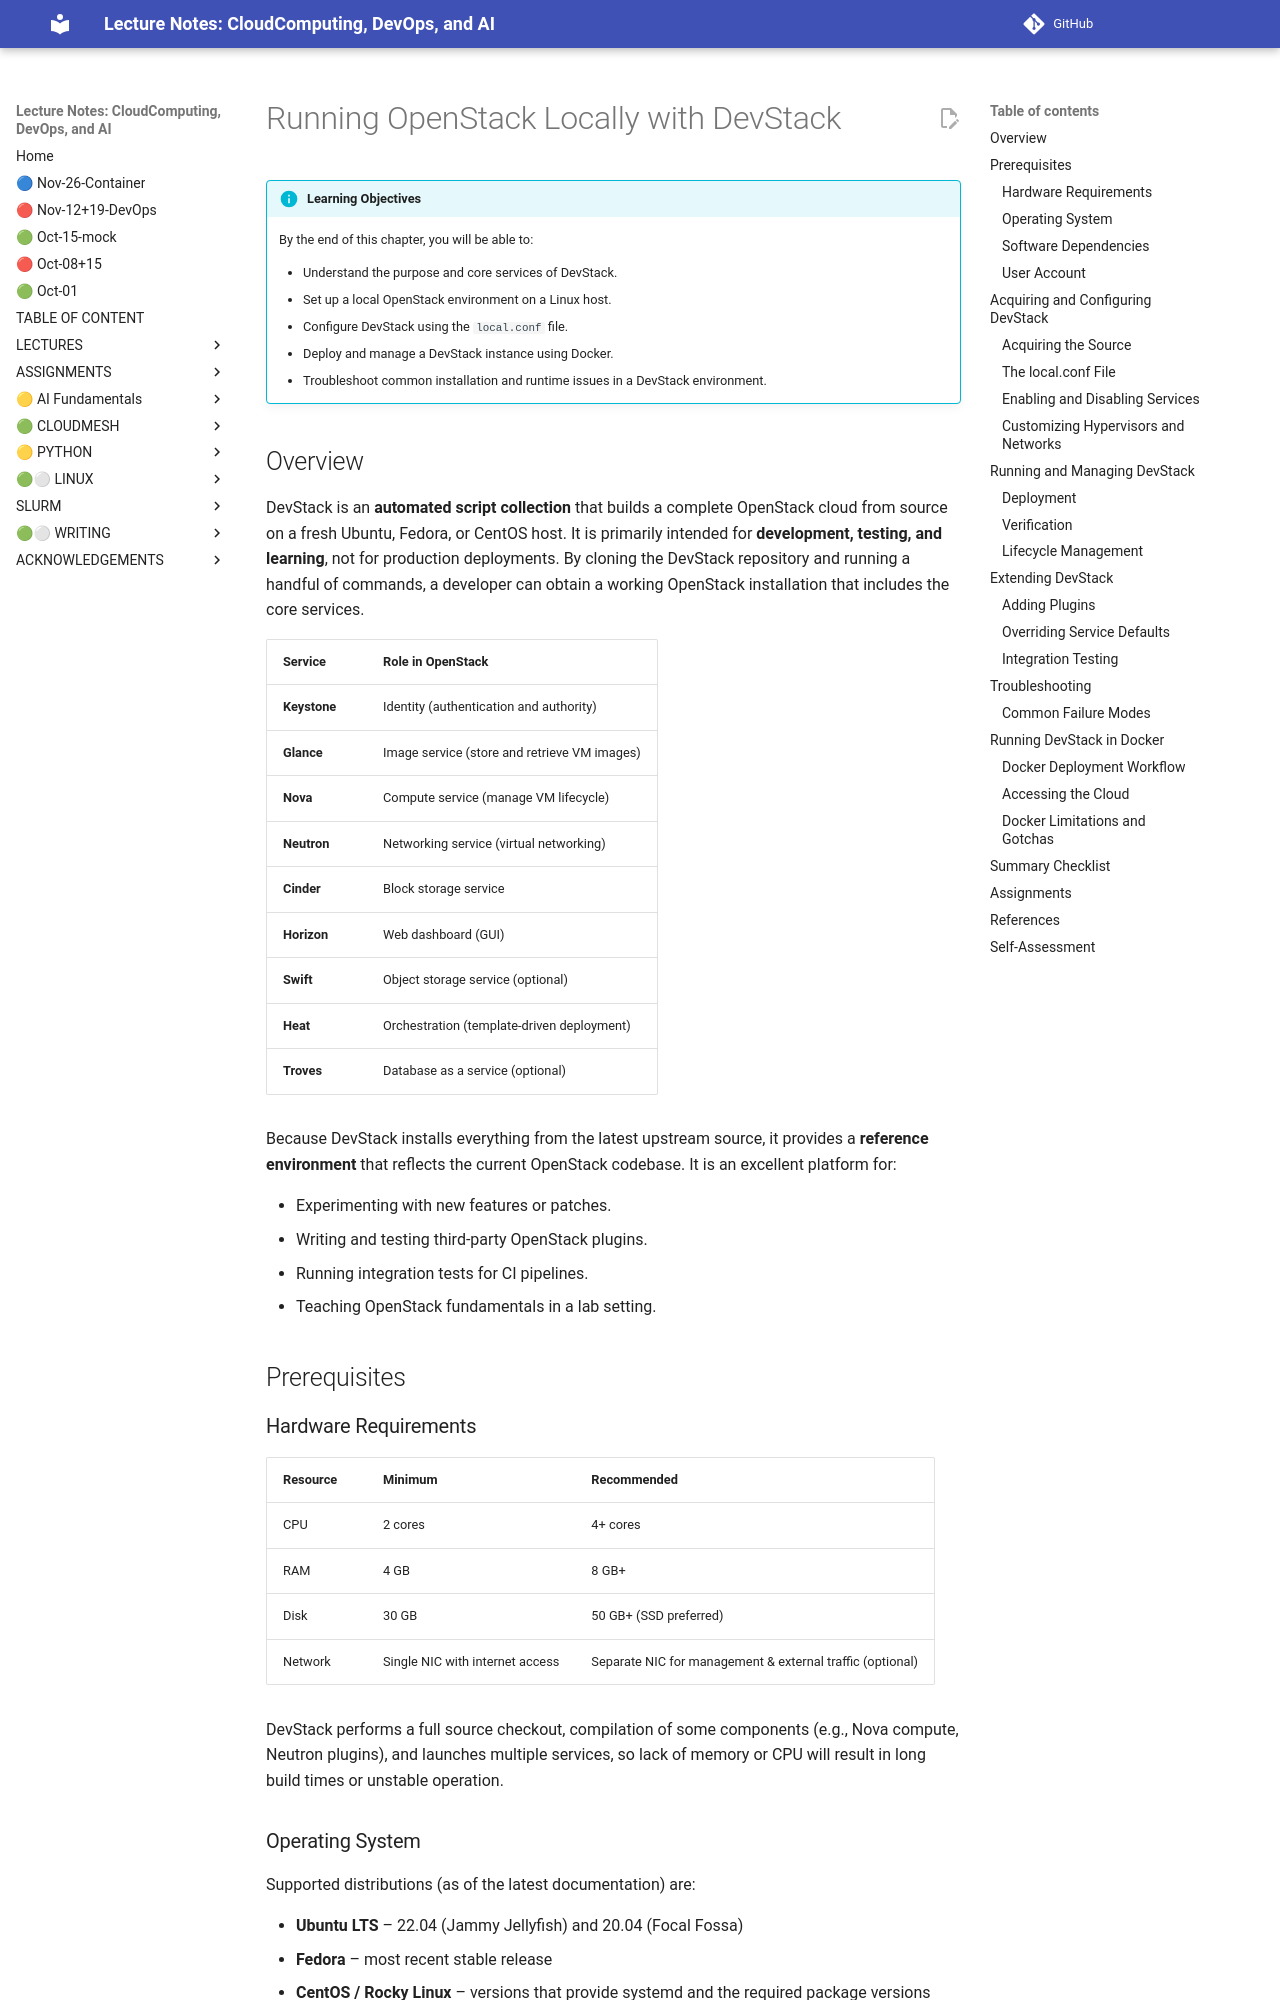

repository: cloudmesh-ai/cloudmesh-ai-lecture · page: section/cloud/openstack/devstack/index.html · generator: mkdocs

# Running OpenStack Locally with DevStack

!!! info "Learning Objectives"
    
    By the end of this chapter, you will be able to:

    - Understand the purpose and core services of DevStack.
    - Set up a local OpenStack environment on a Linux host.
    - Configure DevStack using the `local.conf` file.
    - Deploy and manage a DevStack instance using Docker.
    - Troubleshoot common installation and runtime issues in a DevStack environment.

## Overview

DevStack is an **automated script collection** that builds a complete OpenStack cloud from source on a fresh Ubuntu, Fedora, or CentOS host. It is primarily intended for **development, testing, and learning**, not for production deployments. By cloning the DevStack repository and running a handful of commands, a developer can obtain a working OpenStack installation that includes the core services.

| Service | Role in OpenStack |
|---------|-------------------|
| **Keystone** | Identity (authentication and authority) |
| **Glance**   | Image service (store and retrieve VM images) |
| **Nova**     | Compute service (manage VM lifecycle) |
| **Neutron**  | Networking service (virtual networking) |
| **Cinder**   | Block storage service |
| **Horizon**  | Web dashboard (GUI) |
| **Swift**    | Object storage service (optional) |
| **Heat**     | Orchestration (template-driven deployment) |
| **Troves**   | Database as a service (optional) |

Because DevStack installs everything from the latest upstream source, it provides a **reference environment** that reflects the current OpenStack codebase. It is an excellent platform for:

- Experimenting with new features or patches.
- Writing and testing third-party OpenStack plugins.
- Running integration tests for CI pipelines.
- Teaching OpenStack fundamentals in a lab setting.

## Prerequisites

### Hardware Requirements

| Resource | Minimum | Recommended |
|----------|---------|-------------|
| CPU | 2 cores | 4+ cores |
| RAM | 4 GB | 8 GB+ |
| Disk | 30 GB | 50 GB+ (SSD preferred) |
| Network | Single NIC with internet access | Separate NIC for management & external traffic (optional) |

DevStack performs a full source checkout, compilation of some components (e.g., Nova compute, Neutron plugins), and launches multiple services, so lack of memory or CPU will result in long build times or unstable operation.
